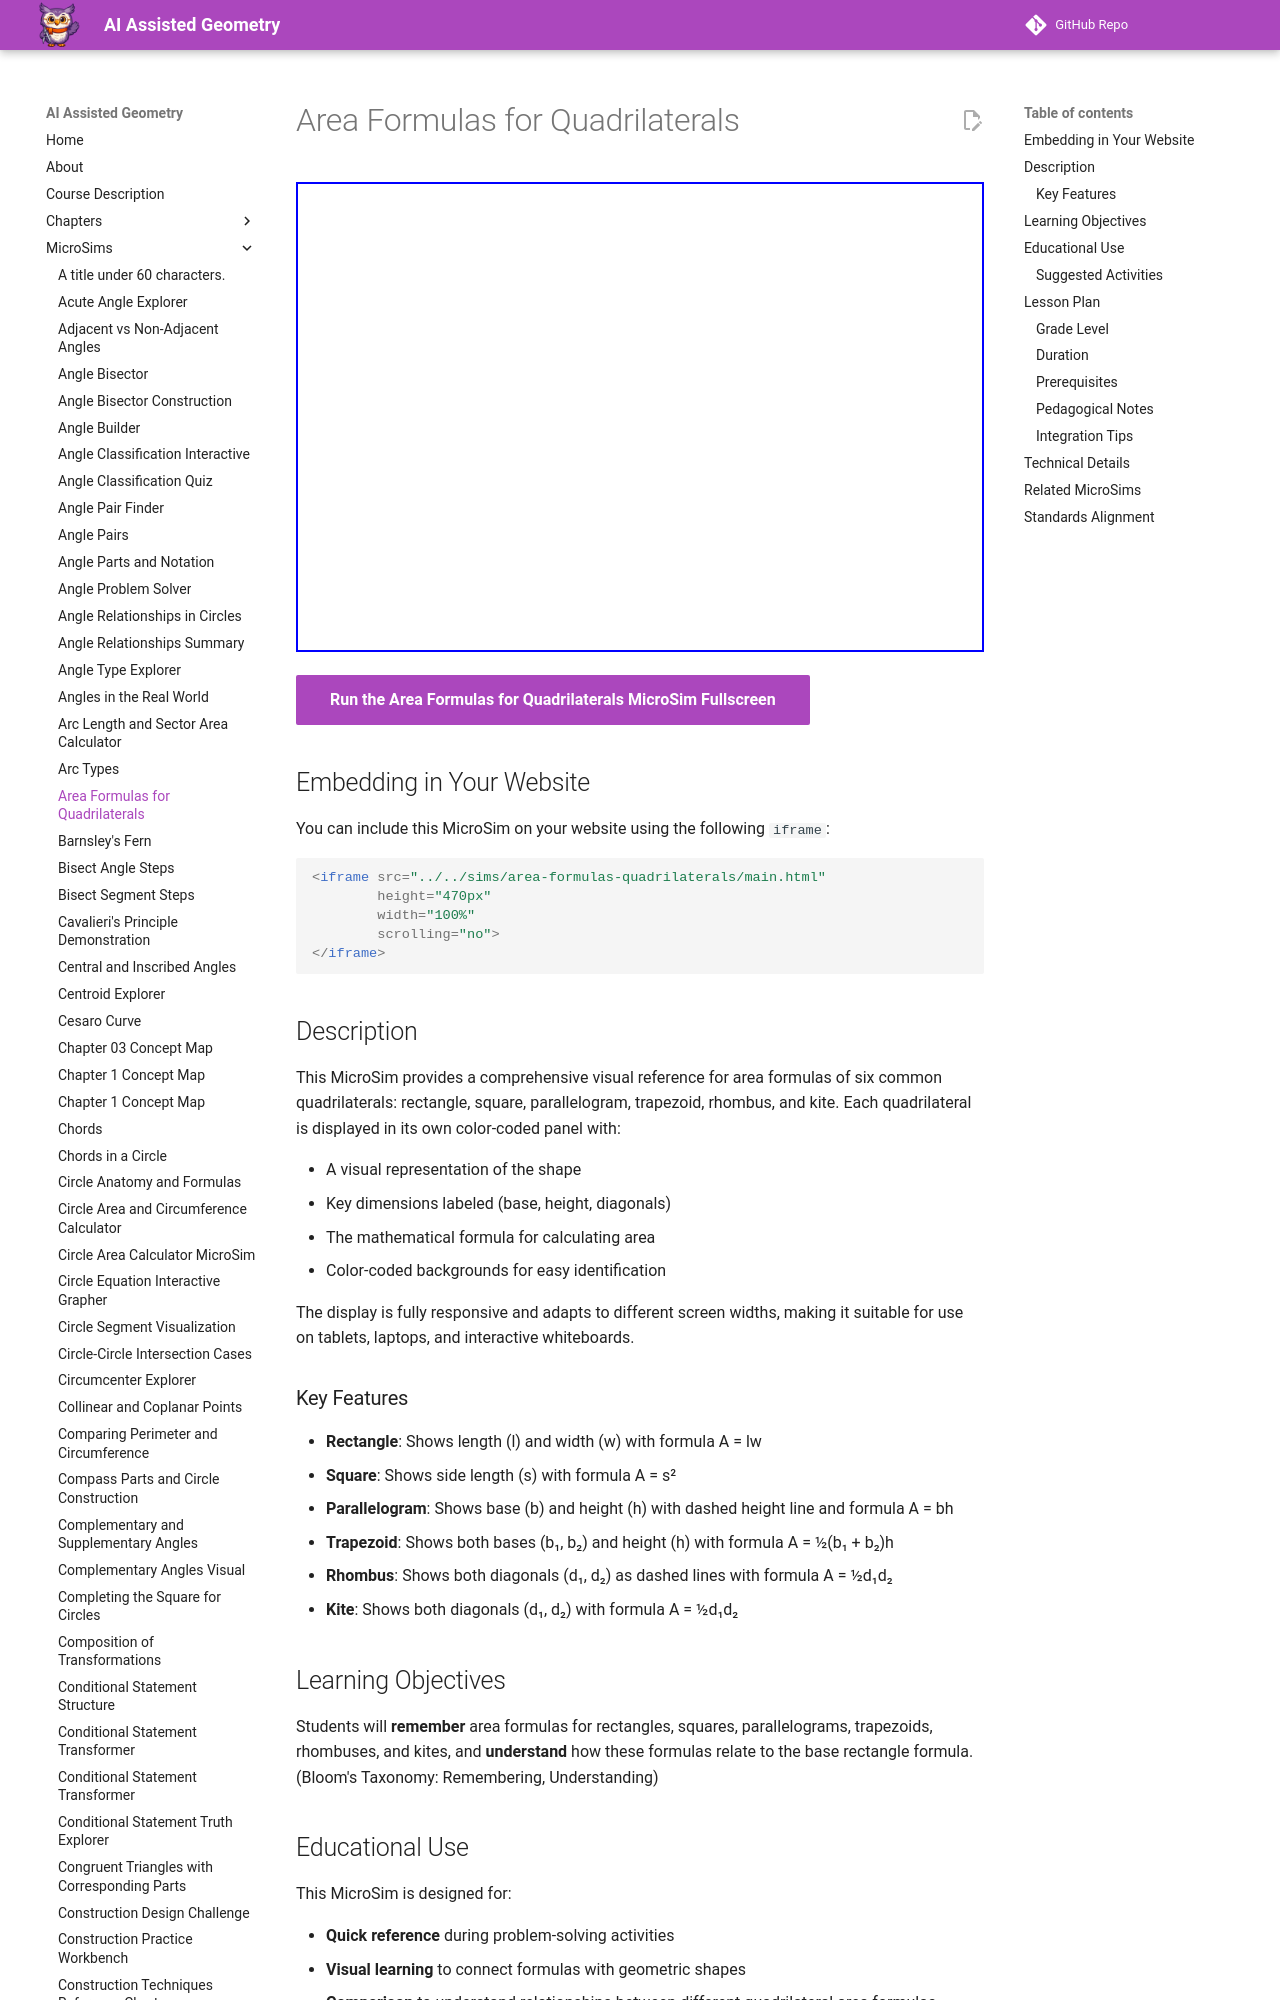

repository: dmccreary/geometry-course · page: sims/area-formulas-quadrilaterals/index.html · generator: mkdocs

---
title: Area Formulas for Quadrilaterals
description: A visual guide showing area formulas for six common quadrilaterals with labeled diagrams and mathematical formulas.
quality_score: 75
image: /sims/area-formulas-quadrilaterals/area-formulas-quadrilaterals.png
og:image: /sims/area-formulas-quadrilaterals/area-formulas-quadrilaterals.png
---

# Area Formulas for Quadrilaterals

<iframe src="main.html" height="470px" width="100%" scrolling="no"></iframe>

[Run the Area Formulas for Quadrilaterals MicroSim Fullscreen](./main.html){ .md-button .md-button--primary }

## Embedding in Your Website

You can include this MicroSim on your website using the following `iframe`:

```html
<iframe src="../../sims/area-formulas-quadrilaterals/main.html"
        height="470px"
        width="100%"
        scrolling="no">
</iframe>
```

## Description

This MicroSim provides a comprehensive visual reference for area formulas of six common quadrilaterals: rectangle, square, parallelogram, trapezoid, rhombus, and kite. Each quadrilateral is displayed in its own color-coded panel with:

- A visual representation of the shape
- Key dimensions labeled (base, height, diagonals)
- The mathematical formula for calculating area
- Color-coded backgrounds for easy identification

The display is fully responsive and adapts to different screen widths, making it suitable for use on tablets, laptops, and interactive whiteboards.
